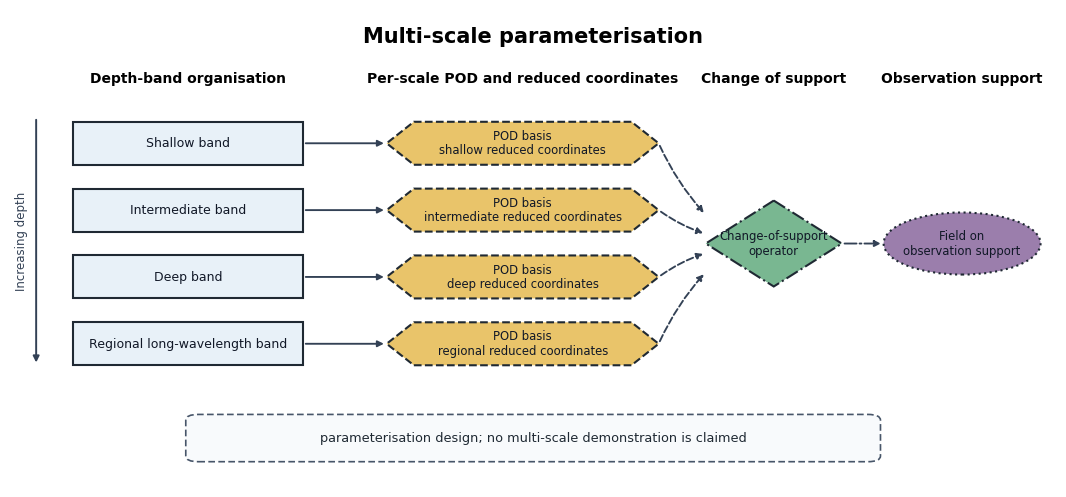
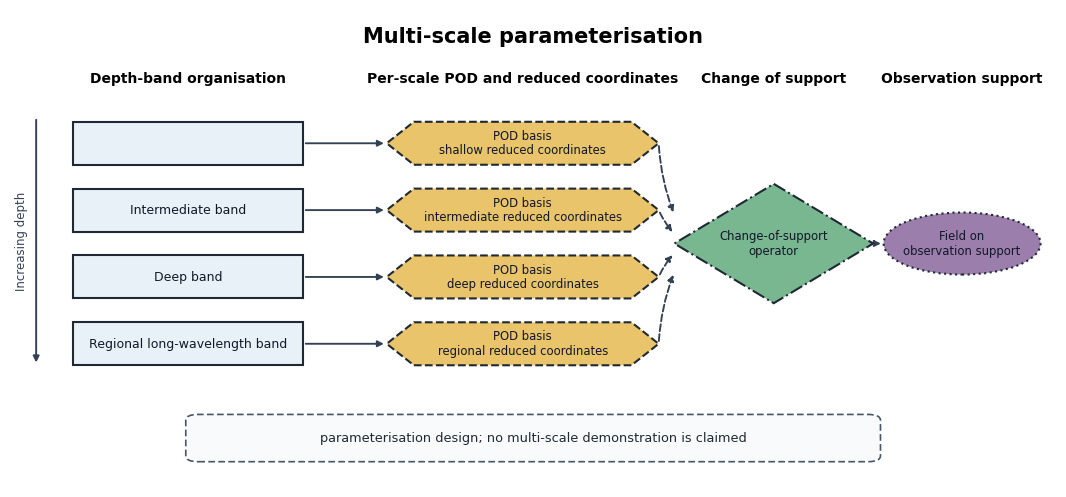
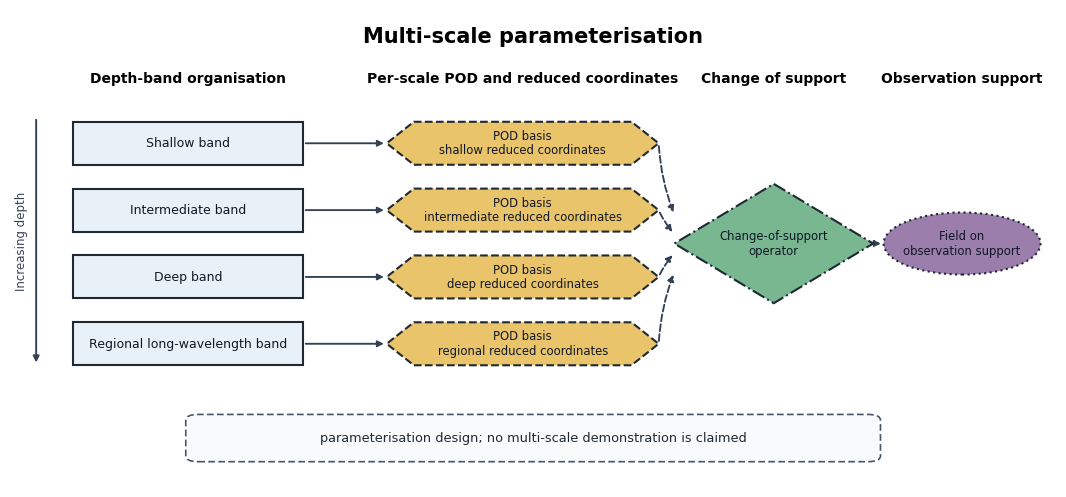
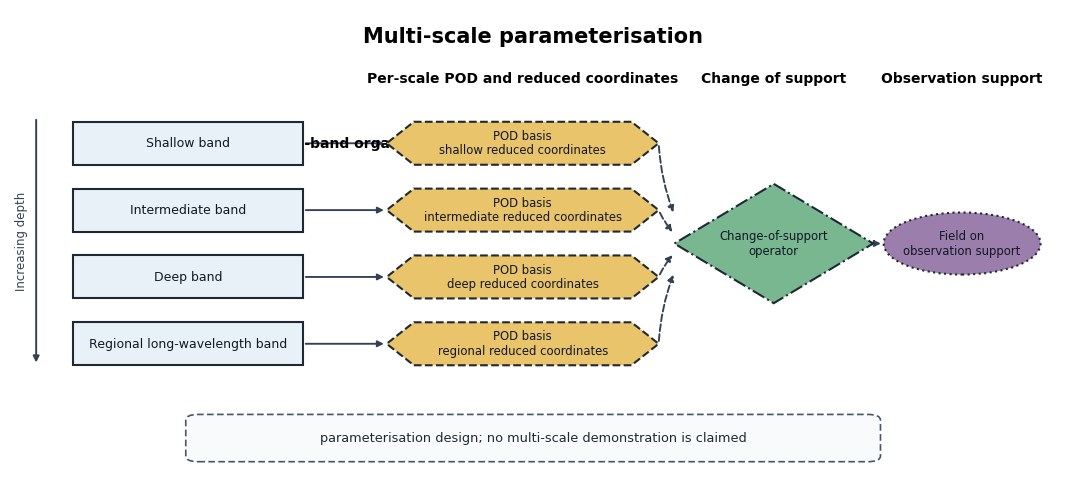

The script that saved these images, in order: (Note: this script raises an exception after producing the figures.)
#!/usr/bin/env python3
"""生成论文 Figure 3 的多尺度参数化设计图；静态门未通过时不渲染。"""

from __future__ import annotations

import os
import re
import sys
from dataclasses import dataclass, replace
from datetime import datetime, timezone
from pathlib import Path
from typing import Iterable

# 本脚本兼容 ``python -B``，不依赖或主动创建字节码缓存。
FIXED_SOURCE_DATE_EPOCH = 946684800
OUTPUT_STEM = "figure-3-multiscale-parameterisation"
BOUNDARY_TEXT = "parameterisation design; no multi-scale demonstration is claimed"

TITLE_TEXT = "Multi-scale parameterisation"
DEPTH_HEADING = "Depth-band organisation"
POD_HEADING = "Per-scale POD and reduced coordinates"
TRANSFER_HEADING = "Change of support"
OBSERVATION_HEADING = "Observation support"
DEPTH_ARROW_TEXT = "Increasing depth"

SCALE_ORDER = ("shallow", "intermediate", "deep", "regional")
DISPLAY_ROLES = (
    "depth_band",
    "reduced_coordinates",
    "change_of_support",
    "observation_support",
)
FORBIDDEN_EDGE_RELATIONS = (
    "contains",
    "refines",
    "nested_in",
    "parent_of",
    "child_of",
)
FORBIDDEN_VISIBLE_TERMS = (
    "pyramid",
    "refinement",
    "refines",
    "nested",
    "contains",
    "runtime",
    "result",
    "performance",
    "accuracy",
    "speedup",
    "outperform",
    "improvement",
    "effectiveness",
    "novel",
    "novelty",
    "validated",
)
REQUIRED_VISIBLE_FRAGMENTS = (
    "depth-band organisation",
    "pod basis",
    "reduced coordinates",
    "change-of-support",
    "observation support",
)


class FigureDesignError(RuntimeError):
    """图件设计或失败关闭探针未满足约束。"""


@dataclass(frozen=True)
class NodeSpec:
    """纯内存节点规格；坐标均为画布归一化坐标。"""

    key: str
    role: str
    scale: str | None
    label: str
    center_x: float
    center_y: float
    width: float
    height: float


@dataclass(frozen=True)
class EdgeSpec:
    """纯内存语义边规格。"""

    source: str
    target: str
    relation: str


@dataclass(frozen=True)
class StyleSpec:
    """颜色、灰度顺序、形状和线型的冗余编码。"""

    role: str
    face_color: str
    gray_rank: int
    shape: str
    line_style: str
    hatch: str


@dataclass(frozen=True)
class DesignSpec:
    """渲染前可完整验证的不可变图件规格。"""

    nodes: tuple[NodeSpec, ...]
    edges: tuple[EdgeSpec, ...]
    styles: tuple[StyleSpec, ...]
    fixed_texts: tuple[str, ...]


def require(condition: bool, message: str) -> None:
    """以统一异常执行失败关闭检查。"""
    if not condition:
        raise FigureDesignError(message)


def _single_artist(candidates: Iterable, message: str):
    """要求 artist 定位结果恰有一个。"""
    materialized = tuple(candidates)
    require(len(materialized) == 1, f"{message}：实际 {len(materialized)} 个。")
    return materialized[0]


def _edge_gid(edge: EdgeSpec) -> str:
    """返回不依赖 artist 顺序的稳定边身份。"""
    return f"edge:{edge.source}->{edge.target}:{edge.relation}"


def build_design() -> DesignSpec:
    """构造并列深度带及其逐尺度 POD、变支撑和观测支撑。"""
    scale_rows = (
        ("shallow", "Shallow band", "POD basis\nshallow reduced coordinates", 0.72),
        (
            "intermediate",
            "Intermediate band",
            "POD basis\nintermediate reduced coordinates",
            0.58,
        ),
        ("deep", "Deep band", "POD basis\ndeep reduced coordinates", 0.44),
        (
            "regional",
            "Regional long-wavelength band",
            "POD basis\nregional reduced coordinates",
            0.30,
        ),
    )

    nodes: list[NodeSpec] = []
    edges: list[EdgeSpec] = []
    for scale, band_label, pod_label, center_y in scale_rows:
        band_key = f"band_{scale}"
        pod_key = f"pod_{scale}"
        nodes.append(
            NodeSpec(
                key=band_key,
                role="depth_band",
                scale=scale,
                label=band_label,
                center_x=0.17,
                center_y=center_y,
                width=0.22,
                height=0.09,
            )
        )
        nodes.append(
            NodeSpec(
                key=pod_key,
                role="reduced_coordinates",
                scale=scale,
                label=pod_label,
                center_x=0.49,
                center_y=center_y,
                width=0.26,
                height=0.09,
            )
        )
        edges.append(EdgeSpec(band_key, pod_key, "parameterises"))
        edges.append(EdgeSpec(pod_key, "support_operator", "support_transfer_input"))

    nodes.extend(
        (
            NodeSpec(
                key="support_operator",
                role="change_of_support",
                scale=None,
                label="Change-of-support\noperator",
                center_x=0.73,
                center_y=0.51,
                width=0.19,
                height=0.25,
            ),
            NodeSpec(
                key="observation_field",
                role="observation_support",
                scale=None,
                label="Field on\nobservation support",
                center_x=0.91,
                center_y=0.51,
                width=0.15,
                height=0.13,
            ),
        )
    )
    edges.append(
        EdgeSpec(
            "support_operator",
            "observation_field",
            "projects_to_observation_support",
        )
    )

    styles = (
        StyleSpec("depth_band", "#E8F1F8", 4, "rectangle", "solid", ""),
        StyleSpec("reduced_coordinates", "#E9C46A", 3, "hexagon", "dashed", ""),
        StyleSpec("change_of_support", "#79B791", 2, "diamond", "dashdot", ""),
        StyleSpec("observation_support", "#9B7EAC", 1, "ellipse", "dotted", ""),
    )
    fixed_texts = (
        TITLE_TEXT,
        DEPTH_HEADING,
        POD_HEADING,
        TRANSFER_HEADING,
        OBSERVATION_HEADING,
        DEPTH_ARROW_TEXT,
        BOUNDARY_TEXT,
    )
    return DesignSpec(tuple(nodes), tuple(edges), styles, fixed_texts)


def _all_visible_texts(design: DesignSpec) -> tuple[str, ...]:
    """返回所有可能烙入画布的文字。"""
    return design.fixed_texts + tuple(node.label for node in design.nodes)


def _validate_visible_texts(texts: Iterable[str]) -> None:
    """拒绝中文、数字、结果性措辞及边界声明缺失。"""
    materialized = tuple(texts)
    require(bool(materialized), "图面文字集合为空。")
    require(all(isinstance(text, str) and text.strip() for text in materialized), "图面含空文字。")
    combined = "\n".join(materialized)
    lowered = combined.lower()

    require(
        re.search(r"[㐀-䶿一-鿿豈-﫿]", combined) is None,
        "图面文字含中文字符；图面必须全英文。",
    )
    require(
        re.search(r"[0-9０-９]", combined) is None,
        "图面文字含非法数字字符。",
    )
    for term in FORBIDDEN_VISIBLE_TERMS:
        require(term not in lowered, f"图面含禁止措辞：{term}")
    for fragment in REQUIRED_VISIBLE_FRAGMENTS:
        require(fragment in lowered, f"图面缺少必要机制文字：{fragment}")
    boundary_count = sum(text.count(BOUNDARY_TEXT) for text in materialized)
    require(boundary_count == 1, "图面边界声明必须逐字出现且仅出现一次。")


def _hex_luminance(color: str) -> float:
    """计算十六进制颜色的相对亮度，用于静态灰度顺序检查。"""
    require(bool(re.fullmatch(r"#[0-9A-Fa-f]{6}", color)), f"颜色格式无效：{color}")
    channels = [int(color[index : index + 2], 16) / 255.0 for index in (1, 3, 5)]

    def linear(channel: float) -> float:
        return channel / 12.92 if channel <= 0.04045 else ((channel + 0.055) / 1.055) ** 2.4

    red, green, blue = (linear(channel) for channel in channels)
    return 0.2126 * red + 0.7152 * green + 0.0722 * blue


def _rectangle_contains(outer: NodeSpec, inner: NodeSpec) -> bool:
    """判断一个节点包围盒是否包含另一个节点包围盒。"""
    outer_left = outer.center_x - outer.width / 2.0
    outer_right = outer.center_x + outer.width / 2.0
    outer_bottom = outer.center_y - outer.height / 2.0
    outer_top = outer.center_y + outer.height / 2.0
    inner_left = inner.center_x - inner.width / 2.0
    inner_right = inner.center_x + inner.width / 2.0
    inner_bottom = inner.center_y - inner.height / 2.0
    inner_top = inner.center_y + inner.height / 2.0
    return (
        outer_left <= inner_left
        and outer_right >= inner_right
        and outer_bottom <= inner_bottom
        and outer_top >= inner_top
    )


def validate_design(design: DesignSpec) -> None:
    """验证机制完备性、并列几何、禁边、文字和冗余编码。"""
    require(isinstance(design, DesignSpec), "图件规格类型无效。")
    node_by_key = {node.key: node for node in design.nodes}
    require(len(node_by_key) == len(design.nodes), "节点键重复。")

    for node in design.nodes:
        require(node.width > 0.0 and node.height > 0.0, f"节点尺寸非正：{node.key}")
        require(
            0.0 <= node.center_x - node.width / 2.0
            and node.center_x + node.width / 2.0 <= 1.0
            and 0.0 <= node.center_y - node.height / 2.0
            and node.center_y + node.height / 2.0 <= 1.0,
            f"节点越出归一化画布：{node.key}",
        )

    role_set = {node.role for node in design.nodes}
    for role in DISPLAY_ROLES:
        require(role in role_set, f"缺少必要机制角色：{role}")

    bands = {node.scale: node for node in design.nodes if node.role == "depth_band"}
    pods = {
        node.scale: node
        for node in design.nodes
        if node.role == "reduced_coordinates"
    }
    require(set(bands) == set(SCALE_ORDER), "深度带集合不完整或含未知尺度。")
    require(set(pods) == set(SCALE_ORDER), "逐尺度 POD 集合不完整或含未知尺度。")
    require(len(bands) == len(SCALE_ORDER), "每个尺度必须恰有一个深度带。")
    require(len(pods) == len(SCALE_ORDER), "每个尺度必须恰有一个 POD 坐标节点。")

    ordered_bands = [bands[scale] for scale in SCALE_ORDER]
    first_band = ordered_bands[0]
    for band in ordered_bands[1:]:
        require(
            abs(band.center_x - first_band.center_x) <= 1e-12
            and abs(band.width - first_band.width) <= 1e-12
            and abs(band.height - first_band.height) <= 1e-12,
            "深度带必须同宽、同高并列，禁止金字塔或逐级细化几何。",
        )
    require(
        all(
            ordered_bands[index].center_y > ordered_bands[index + 1].center_y
            for index in range(len(ordered_bands) - 1)
        ),
        "深度带顺序必须沿深度方向单调排列。",
    )
    for left_index, left_band in enumerate(ordered_bands):
        for right_band in ordered_bands[left_index + 1 :]:
            require(
                not _rectangle_contains(left_band, right_band)
                and not _rectangle_contains(right_band, left_band),
                "深度带之间禁止几何包含关系。",
            )
            vertical_gap = abs(left_band.center_y - right_band.center_y)
            require(
                vertical_gap > (left_band.height + right_band.height) / 2.0,
                "并列深度带不得重叠。",
            )

    for scale in SCALE_ORDER:
        require(
            abs(bands[scale].center_y - pods[scale].center_y) <= 1e-12,
            f"深度带与其 POD 节点未按尺度对齐：{scale}",
        )
        require("POD basis" in pods[scale].label, f"POD 节点缺少基底标识：{scale}")
        require(
            "reduced coordinates" in pods[scale].label,
            f"POD 节点缺少降阶坐标标识：{scale}",
        )

    support_nodes = [node for node in design.nodes if node.role == "change_of_support"]
    observation_nodes = [node for node in design.nodes if node.role == "observation_support"]
    require(len(support_nodes) == 1, "变支撑算子必须恰有一个。")
    require(len(observation_nodes) == 1, "观测支撑节点必须恰有一个。")

    edge_tuples = {(edge.source, edge.target, edge.relation) for edge in design.edges}
    require(len(edge_tuples) == len(design.edges), "语义边重复。")
    for edge in design.edges:
        require(edge.source in node_by_key, f"边源节点不存在：{edge.source}")
        require(edge.target in node_by_key, f"边目标节点不存在：{edge.target}")
        require(edge.source != edge.target, f"禁止自环边：{edge.source}")
        require(
            edge.relation not in FORBIDDEN_EDGE_RELATIONS,
            f"检测到禁止的包含或细化边：{edge.relation}",
        )
        source_role = node_by_key[edge.source].role
        target_role = node_by_key[edge.target].role
        require(
            not (source_role == "depth_band" and target_role == "depth_band"),
            "深度带之间禁止任何语义边。",
        )

    expected_edges: set[tuple[str, str, str]] = set()
    for scale in SCALE_ORDER:
        expected_edges.add((f"band_{scale}", f"pod_{scale}", "parameterises"))
        expected_edges.add(
            (f"pod_{scale}", "support_operator", "support_transfer_input")
        )
    expected_edges.add(
        (
            "support_operator",
            "observation_field",
            "projects_to_observation_support",
        )
    )
    require(edge_tuples == expected_edges, "语义边集合偏离冻结机制图。")

    styles = {style.role: style for style in design.styles}
    require(len(styles) == len(design.styles), "样式角色重复。")
    require(set(styles) == set(DISPLAY_ROLES), "样式角色集合不完整。")
    selected = [styles[role] for role in DISPLAY_ROLES]
    require(len({style.face_color for style in selected}) == len(selected), "颜色编码未区分角色。")
    require(len({style.gray_rank for style in selected}) == len(selected), "灰度顺序未区分角色。")
    require(len({style.shape for style in selected}) == len(selected), "形状编码未区分角色。")
    require(len({style.line_style for style in selected}) == len(selected), "线型编码未区分角色。")
    require(
        all(not style.hatch for style in selected),
        "文字节点下方禁止 hatch；角色区分由灰度、形状和线型共同承担。",
    )

    luminance_by_rank = sorted(
        ((style.gray_rank, _hex_luminance(style.face_color)) for style in selected),
        key=lambda item: item[0],
    )
    require(
        all(
            luminance_by_rank[index + 1][1] - luminance_by_rank[index][1] >= 0.05
            for index in range(len(luminance_by_rank) - 1)
        ),
        "颜色转灰度后的亮度间隔不足。",
    )
    _validate_visible_texts(_all_visible_texts(design))


def _without_role(design: DesignSpec, role: str) -> DesignSpec:
    """构造缺失指定机制的纯内存变异体。"""
    removed = {node.key for node in design.nodes if node.role == role}
    return replace(
        design,
        nodes=tuple(node for node in design.nodes if node.key not in removed),
        edges=tuple(
            edge
            for edge in design.edges
            if edge.source not in removed and edge.target not in removed
        ),
    )


def _expect_rejected(name: str, candidate: DesignSpec) -> str:
    """要求变异体被静态门拒绝，否则探针本身失败。"""
    try:
        validate_design(candidate)
    except FigureDesignError:
        return f"{name}=PASS"
    raise FigureDesignError(f"失败关闭探针未拒绝变异体：{name}")


def _expect_canvas_design_rejected(
    name: str, candidate: DesignSpec, expected_message: str
) -> str:
    """要求只在真实排版后暴露的几何变异被画布门拒绝。"""
    try:
        fig = render_figure(candidate)
    except FigureDesignError as exc:
        require(
            expected_message in str(exc),
            f"{name} 因非预期原因失败：{exc}",
        )
        return f"{name}=PASS"
    import matplotlib.pyplot as plt  # pylint: disable=import-outside-toplevel

    plt.close(fig)
    raise FigureDesignError(f"失败关闭探针未拒绝画布变异体：{name}")


def _probe_real_artist_empty_text() -> str:
    """第 9 号探针：真实非空标签变异为空串必须被检出（0→1）。

    在内存中构建真实 Figure（不保存任何输出），先确认基线检查 0 检出，再把
    一个真实的非空文本 artist 置为空串，同一检查必须翻为失败；同时枚举运行时
    被豁免的空文本 Annotation 计数，期望恰为 10。
    """
    design = build_design()
    validate_design(design)
    fig = render_figure(design)
    try:
        ax = fig.axes[0]
        from matplotlib.text import Annotation  # pylint: disable=import-outside-toplevel

        exempted = [
            text
            for text in ax.texts
            if isinstance(text, Annotation) and not text.get_text().strip()
        ]
        require(
            len(exempted) == 10,
            f"被豁免的空文本 Annotation 计数异常：{len(exempted)}（期望 10）。",
        )
        _validate_visible_texts(_collect_canvas_texts(ax))

        real_label = _single_artist(
            (
                text
                for text in ax.texts
                if text.get_gid() == "node:band_shallow"
            ),
            "真实深度带标签定位失败",
        )
        real_label.set_text("")
        try:
            _validate_visible_texts(_collect_canvas_texts(ax))
        except FigureDesignError:
            return (
                "PROBE_REAL_ARTIST_EMPTY_TEXT=PASS "
                f"exempted_annotations={len(exempted)}"
            )
        raise FigureDesignError("失败关闭探针未拒绝变异体：PROBE_REAL_ARTIST_EMPTY_TEXT")
    finally:
        import matplotlib.pyplot as plt  # pylint: disable=import-outside-toplevel

        plt.close(fig)


def _expect_canvas_rejected(name: str, mutate, expected_message: str) -> str:
    """要求真实画布变异被指定门拒绝。"""
    design = build_design()
    fig = render_figure(design)
    try:
        mutate(fig)
        try:
            _validate_canvas(fig, design)
        except FigureDesignError as exc:
            require(
                expected_message in str(exc),
                f"{name} 因非预期原因失败：{exc}",
            )
            return f"{name}=PASS"
    finally:
        import matplotlib.pyplot as plt  # pylint: disable=import-outside-toplevel

        plt.close(fig)
    raise FigureDesignError(f"失败关闭探针未拒绝画布变异体：{name}")


def _mutator_duplicate_node_gid(fig) -> None:
    """把两个真实节点 patch 赋为同一 GID。"""
    patches = [
        patch
        for patch in fig.axes[0].patches
        if isinstance(patch.get_gid(), str) and patch.get_gid().startswith("node:")
    ]
    source = _single_artist(
        (patch for patch in patches if patch.get_gid() == "node:band_shallow"),
        "浅层带 patch 定位失败",
    )
    target = _single_artist(
        (patch for patch in patches if patch.get_gid() == "node:pod_shallow"),
        "浅层 POD patch 定位失败",
    )
    target.set_gid(source.get_gid())


def _mutator_edge_identity(fig) -> None:
    """漂移一条真实边的 Annotation GID，保留计数不变。"""
    annotation = _single_artist(
        (
            artist
            for artist in fig.axes[0].texts
            if artist.get_gid() == "edge:band_shallow->pod_shallow:parameterises"
        ),
        "浅层参数化边定位失败",
    )
    annotation.set_gid("edge:unexpected")


def _mutator_non_node_text_crossing(fig) -> None:
    """把列标题移到浅层参数化连接线上。"""
    heading = _single_artist(
        (
            artist
            for artist in fig.axes[0].texts
            if artist.get_text() == DEPTH_HEADING
        ),
        "深度带列标题定位失败",
    )
    heading.set_position((0.33, 0.72))


def selfcheck(verbose: bool = False) -> tuple[str, ...]:
    """做纯内存静态检查与失败构造；画布探针绝不保存任何输出。"""
    design = build_design()
    validate_design(design)
    reports = ["STATIC_BASE=PASS"]

    restored_texture = replace(
        design,
        styles=tuple(
            replace(style, hatch="///")
            if style.role == "reduced_coordinates"
            else style
            for style in design.styles
        ),
    )
    reports.append(
        _expect_rejected("PROBE_TEXT_TEXTURE_RESTORED", restored_texture)
    )

    small_diamond = replace(
        design,
        nodes=tuple(
            replace(node, width=0.13, height=0.18)
            if node.key == "support_operator"
            else node
            for node in design.nodes
        ),
    )
    reports.append(
        _expect_canvas_design_rejected(
            "PROBE_SUPPORT_DIAMOND_TOO_SMALL",
            small_diamond,
            "support_operator",
        )
    )

    forbidden_edge = replace(
        design,
        edges=design.edges
        + (EdgeSpec("band_shallow", "band_deep", "contains"),),
    )
    reports.append(_expect_rejected("PROBE_FORBIDDEN_EDGE", forbidden_edge))

    tapered_nodes = []
    for node in design.nodes:
        if node.role == "depth_band":
            scale_index = SCALE_ORDER.index(node.scale or "")
            tapered_nodes.append(replace(node, width=node.width - 0.025 * scale_index))
        else:
            tapered_nodes.append(node)
    reports.append(
        _expect_rejected(
            "PROBE_PYRAMID_GEOMETRY",
            replace(design, nodes=tuple(tapered_nodes)),
        )
    )

    reports.append(
        _expect_rejected(
            "PROBE_MISSING_DEPTH_BANDS",
            _without_role(design, "depth_band"),
        )
    )
    reports.append(
        _expect_rejected(
            "PROBE_MISSING_POD_COORDINATES",
            _without_role(design, "reduced_coordinates"),
        )
    )
    reports.append(
        _expect_rejected(
            "PROBE_MISSING_CHANGE_OF_SUPPORT",
            _without_role(design, "change_of_support"),
        )
    )

    missing_boundary = replace(
        design,
        fixed_texts=tuple(text for text in design.fixed_texts if text != BOUNDARY_TEXT),
    )
    reports.append(_expect_rejected("PROBE_MISSING_BOUNDARY", missing_boundary))

    cjk_text = replace(design, fixed_texts=design.fixed_texts + ("中文图面",))
    reports.append(_expect_rejected("PROBE_CJK_VISIBLE_TEXT", cjk_text))

    numeric_text = replace(design, fixed_texts=design.fixed_texts + ("Band 1",))
    reports.append(_expect_rejected("PROBE_NUMERIC_VISIBLE_TEXT", numeric_text))

    reports.append(_probe_real_artist_empty_text())
    reports.append(
        _expect_canvas_rejected(
            "PROBE_DUPLICATE_NODE_GID",
            _mutator_duplicate_node_gid,
            "GID 重复",
        )
    )
    reports.append(
        _expect_canvas_rejected(
            "PROBE_EDGE_IDENTITY",
            _mutator_edge_identity,
            "身份集合",
        )
    )
    reports.append(
        _expect_canvas_rejected(
            "PROBE_NON_NODE_TEXT_CROSSING",
            _mutator_non_node_text_crossing,
            "穿过非节点文字",
        )
    )
    reports.append("STATIC_SELFCHECK=PASS probes=14")
    result = tuple(reports)
    if verbose:
        for report in result:
            print(report)
    return result


def _style_map(design: DesignSpec) -> dict[str, StyleSpec]:
    """按角色索引已验证样式。"""
    return {style.role: style for style in design.styles}


def _draw_node(ax, node: NodeSpec, style: StyleSpec) -> None:
    """按角色形状绘制单个节点；仅由渲染路径调用。"""
    from matplotlib.patches import Ellipse, Polygon, Rectangle

    left = node.center_x - node.width / 2.0
    bottom = node.center_y - node.height / 2.0
    common = {
        "facecolor": style.face_color,
        "edgecolor": "#1F2933",
        "linewidth": 1.5,
        "linestyle": style.line_style,
        "hatch": style.hatch,
        "zorder": 3,
    }

    if style.shape == "rectangle":
        patch = Rectangle((left, bottom), node.width, node.height, **common)
    elif style.shape == "hexagon":
        inset = node.width * 0.10
        points = (
            (left + inset, bottom),
            (left + node.width - inset, bottom),
            (left + node.width, node.center_y),
            (left + node.width - inset, bottom + node.height),
            (left + inset, bottom + node.height),
            (left, node.center_y),
        )
        patch = Polygon(points, closed=True, **common)
    elif style.shape == "diamond":
        points = (
            (node.center_x, bottom + node.height),
            (left + node.width, node.center_y),
            (node.center_x, bottom),
            (left, node.center_y),
        )
        patch = Polygon(points, closed=True, **common)
    elif style.shape == "ellipse":
        patch = Ellipse(
            (node.center_x, node.center_y),
            node.width,
            node.height,
            **common,
        )
    else:
        raise FigureDesignError(f"未知节点形状：{style.shape}")

    ax.add_patch(patch)
    patch.set_gid(f"node:{node.key}")
    label = ax.text(
        node.center_x,
        node.center_y,
        node.label,
        ha="center",
        va="center",
        fontsize=8.4 if node.role != "depth_band" else 9.0,
        color="#111827",
        linespacing=1.15,
        zorder=4,
    )
    label.set_gid(f"node:{node.key}")


def _draw_edges(ax, design: DesignSpec) -> None:
    """绘制三类有向边；深度带之间永不连边。"""
    nodes = {node.key: node for node in design.nodes}
    target_offsets = {
        "shallow": 0.060,
        "intermediate": 0.020,
        "deep": -0.020,
        "regional": -0.060,
    }
    relation_styles = {
        "parameterises": "solid",
        "support_transfer_input": "dashed",
        "projects_to_observation_support": "dashdot",
    }

    for edge in design.edges:
        source = nodes[edge.source]
        target = nodes[edge.target]
        start = (source.center_x + source.width / 2.0, source.center_y)
        end = (target.center_x - target.width / 2.0, target.center_y)
        connection = "arc3,rad=0"
        if edge.relation == "support_transfer_input":
            end = (
                target.center_x - target.width / 2.0,
                target.center_y + target_offsets[source.scale or "shallow"],
            )
            connection = "arc3,rad=0.08" if source.center_y >= target.center_y else "arc3,rad=-0.08"
        annotation = ax.annotate(
            "",
            xy=end,
            xytext=start,
            arrowprops={
                "arrowstyle": "-|>",
                "color": "#334155",
                "linewidth": 1.35,
                "linestyle": relation_styles[edge.relation],
                "shrinkA": 2.0,
                "shrinkB": 2.0,
                "connectionstyle": connection,
            },
            zorder=2,
        )
        gid = _edge_gid(edge)
        annotation.set_gid(gid)
        require(annotation.arrow_patch is not None, f"边缺少真实箭头 patch：{gid}")
        annotation.arrow_patch.set_gid(gid)


def _configure_determinism() -> datetime:
    """在导入 Matplotlib 前固定 SOURCE_DATE_EPOCH 与 PDF 日期。"""
    os.environ["SOURCE_DATE_EPOCH"] = str(FIXED_SOURCE_DATE_EPOCH)
    return datetime.fromtimestamp(FIXED_SOURCE_DATE_EPOCH, tz=timezone.utc)


def _collect_canvas_texts(ax) -> tuple[str, ...]:
    """收集画布可见文字；仅豁免「Annotation 且文本为空」的纯箭头。

    Matplotlib 的 ``ax.annotate("", arrowprops=...)`` 惯用法会创建文本为空串的
    Annotation artist，其上只渲染箭头、不渲染任何字形；该机制性空文本不构成
    图面文字，故在收集时豁免。其余任何空文本（例如真实标签漏赋值）仍交由
    _validate_visible_texts 失败关闭。
    """
    from matplotlib.text import Annotation  # pylint: disable=import-outside-toplevel

    return tuple(
        text.get_text()
        for text in ax.texts
        if text.get_visible()
        and not (isinstance(text, Annotation) and not text.get_text().strip())
    )


def _validate_canvas(fig, design: DesignSpec) -> None:
    """按真实 renderer 检查文字完全内含且与纹理分离。"""
    from matplotlib.text import Annotation  # pylint: disable=import-outside-toplevel

    require(len(fig.axes) == 1, "禁双轴：整图必须只有单一 Axes。")
    fig.canvas.draw()
    renderer = fig.canvas.get_renderer()
    ax = fig.axes[0]
    _validate_visible_texts(_collect_canvas_texts(ax))

    node_patches = [
        patch
        for patch in ax.patches
        if isinstance(patch.get_gid(), str) and patch.get_gid().startswith("node:")
    ]
    node_labels = [
        artist
        for artist in ax.texts
        if isinstance(artist.get_gid(), str) and artist.get_gid().startswith("node:")
    ]
    expected = {node.key for node in design.nodes}
    patch_keys = [patch.get_gid().split(":", 1)[1] for patch in node_patches]
    label_keys = [artist.get_gid().split(":", 1)[1] for artist in node_labels]
    require(len(patch_keys) == len(set(patch_keys)), "画布节点 patch GID 重复。")
    require(len(label_keys) == len(set(label_keys)), "画布节点文字 GID 重复。")
    patches = dict(zip(patch_keys, node_patches, strict=True))
    labels = dict(zip(label_keys, node_labels, strict=True))
    require(set(patches) == expected, "画布节点 patch 集合与设计规格不一致。")
    require(set(labels) == expected, "画布节点文字集合与设计规格不一致。")

    for key in sorted(expected):
        patch = patches[key]
        label = labels[key]
        require(not patch.get_hatch(), f"文字节点下方存在 hatch：{key}")
        require(
            patch.get_facecolor()[3] >= 0.99,
            f"文字节点缺少不透明底：{key}",
        )
        bbox = label.get_window_extent(renderer)
        clearance = 3.0
        corners = (
            (bbox.x0 - clearance, bbox.y0 - clearance),
            (bbox.x0 - clearance, bbox.y1 + clearance),
            (bbox.x1 + clearance, bbox.y0 - clearance),
            (bbox.x1 + clearance, bbox.y1 + clearance),
        )
        shape = patch.get_path().transformed(patch.get_transform())
        require(
            all(shape.contains_points(corners, radius=-2.0)),
            f"节点文字越出形状或未保留清晰间隔：{key}；"
            f"shape={tuple(round(value, 1) for value in shape.get_extents().extents)}；"
            f"text={tuple(round(value, 1) for value in bbox.extents)}",
        )

    edge_annotations = [
        artist
        for artist in ax.texts
        if isinstance(artist, Annotation)
        and isinstance(artist.get_gid(), str)
        and artist.get_gid().startswith("edge:")
    ]
    edge_gids = [artist.get_gid() for artist in edge_annotations]
    expected_edge_gids = {_edge_gid(edge) for edge in design.edges} | {
        "edge:depth_direction"
    }
    require(len(edge_gids) == len(set(edge_gids)), "真实连接线 GID 重复。")
    require(set(edge_gids) == expected_edge_gids, "真实连接线身份集合与设计规格不一致。")
    require(
        all(
            annotation.get_visible()
            and annotation.arrow_patch is not None
            and annotation.arrow_patch.get_visible()
            and annotation.arrow_patch.get_gid() == annotation.get_gid()
            for annotation in edge_annotations
        ),
        "真实连接线缺失、不可见或 Annotation/patch 身份不一致。",
    )
    node_zorder = min(patch.get_zorder() for patch in patches.values())
    require(
        all(
            annotation.arrow_patch.get_zorder() < node_zorder
            for annotation in edge_annotations
        ),
        "连接线必须位于不透明文字节点下层，禁止穿字。",
    )

    non_node_texts = [
        artist
        for artist in ax.texts
        if artist.get_visible()
        and artist.get_text().strip()
        and not isinstance(artist, Annotation)
        and not (
            isinstance(artist.get_gid(), str)
            and artist.get_gid().startswith("node:")
        )
    ]
    for annotation in edge_annotations:
        path = annotation.arrow_patch.get_path().transformed(
            annotation.arrow_patch.get_transform()
        )
        line_bbox = path.get_extents()
        for artist in non_node_texts:
            bbox = artist.get_window_extent(renderer)
            intersects = line_bbox.overlaps(bbox) and path.intersects_bbox(
                bbox, filled=False
            )
            require(
                not intersects,
                f"连接线 {annotation.get_gid()} 穿过非节点文字："
                f"{artist.get_text()!r}",
            )


def render_figure(design: DesignSpec):
    """渲染已通过静态门的设计；本函数不会在 import 或 selfcheck 时调用。"""
    validate_design(design)
    _configure_determinism()

    import matplotlib

    matplotlib.use("Agg", force=True)
    matplotlib.rcParams.update(
        {
            "font.family": "DejaVu Sans",
            "font.size": 9.0,
            "axes.unicode_minus": False,
            "pdf.fonttype": 42,
            "ps.fonttype": 42,
            "savefig.facecolor": "white",
            "figure.facecolor": "white",
        }
    )
    import matplotlib.pyplot as plt
    from matplotlib.patches import FancyBboxPatch

    fig, ax = plt.subplots(figsize=(13.5, 6.2))
    fig.patch.set_facecolor("white")
    ax.set_xlim(0.0, 1.0)
    ax.set_ylim(0.0, 1.0)
    ax.set_axis_off()

    ax.text(0.5, 0.965, TITLE_TEXT, ha="center", va="top", fontsize=15, fontweight="bold")
    ax.text(0.17, 0.855, DEPTH_HEADING, ha="center", va="center", fontsize=10, fontweight="bold")
    ax.text(0.49, 0.855, POD_HEADING, ha="center", va="center", fontsize=10, fontweight="bold")
    ax.text(0.73, 0.855, TRANSFER_HEADING, ha="center", va="center", fontsize=10, fontweight="bold")
    ax.text(0.91, 0.855, OBSERVATION_HEADING, ha="center", va="center", fontsize=10, fontweight="bold")

    depth_arrow = ax.annotate(
        "",
        xy=(0.025, 0.255),
        xytext=(0.025, 0.775),
        arrowprops={"arrowstyle": "-|>", "color": "#334155", "linewidth": 1.4},
    )
    depth_arrow.set_gid("edge:depth_direction")
    require(depth_arrow.arrow_patch is not None, "深度方向箭头缺少真实 patch。")
    depth_arrow.arrow_patch.set_gid("edge:depth_direction")
    ax.text(0.011, 0.515, DEPTH_ARROW_TEXT, rotation=90, ha="center", va="center", fontsize=8.5, color="#334155")

    styles = _style_map(design)
    for node in design.nodes:
        _draw_node(ax, node, styles[node.role])
    _draw_edges(ax, design)

    boundary_box = FancyBboxPatch(
        (0.18, 0.065),
        0.64,
        0.075,
        boxstyle="round,pad=0.012,rounding_size=0.012",
        facecolor="#F8FAFC",
        edgecolor="#475569",
        linewidth=1.2,
        linestyle=(0, (4, 2)),
        zorder=1,
    )
    ax.add_patch(boundary_box)
    ax.text(0.50, 0.1025, BOUNDARY_TEXT, ha="center", va="center", fontsize=9.3, color="#1F2933", zorder=4)

    try:
        _validate_canvas(fig, design)
    except FigureDesignError:
        plt.close(fig)
        raise
    return fig


def output_paths() -> tuple[Path, Path]:
    """将 PDF/PNG 固定到与论文正文相同的 manuscript 目录。"""
    output_dir = Path(__file__).resolve().parent.parent / "manuscript"
    require(output_dir.is_dir(), f"脚本输出目录不存在：{output_dir}")
    return output_dir / f"{OUTPUT_STEM}.pdf", output_dir / f"{OUTPUT_STEM}.png"


def save_outputs(fig) -> tuple[Path, Path]:
    """保存固定日期元数据的 PDF 与 PNG；仅由 main 的渲染路径调用。"""
    pdf_path, png_path = output_paths()
    fixed_pdf_date = datetime.fromtimestamp(FIXED_SOURCE_DATE_EPOCH, tz=timezone.utc)
    fig.savefig(
        pdf_path,
        format="pdf",
        bbox_inches="tight",
        metadata={
            "Creator": "GeoDeepBayes paper figure",
            "CreationDate": fixed_pdf_date,
            "ModDate": fixed_pdf_date,
        },
    )
    fig.savefig(
        png_path,
        format="png",
        dpi=450,
        bbox_inches="tight",
        metadata={"Software": "Matplotlib"},
    )
    return pdf_path, png_path


def main() -> int:
    """先执行纯静态门，再显式渲染并输出到脚本目录。"""
    selfcheck(verbose=True)
    design = build_design()
    fig = render_figure(design)
    try:
        pdf_path, png_path = save_outputs(fig)
    finally:
        import matplotlib.pyplot as plt

        plt.close(fig)
    print(f"[完成] PDF：{pdf_path}")
    print(f"[完成] PNG：{png_path}")
    return 0


if __name__ == "__main__":
    try:
        raise SystemExit(main())
    except FigureDesignError as exc:
        print(f"[失败关闭] {exc}", file=sys.stderr)
        raise SystemExit(1) from exc
